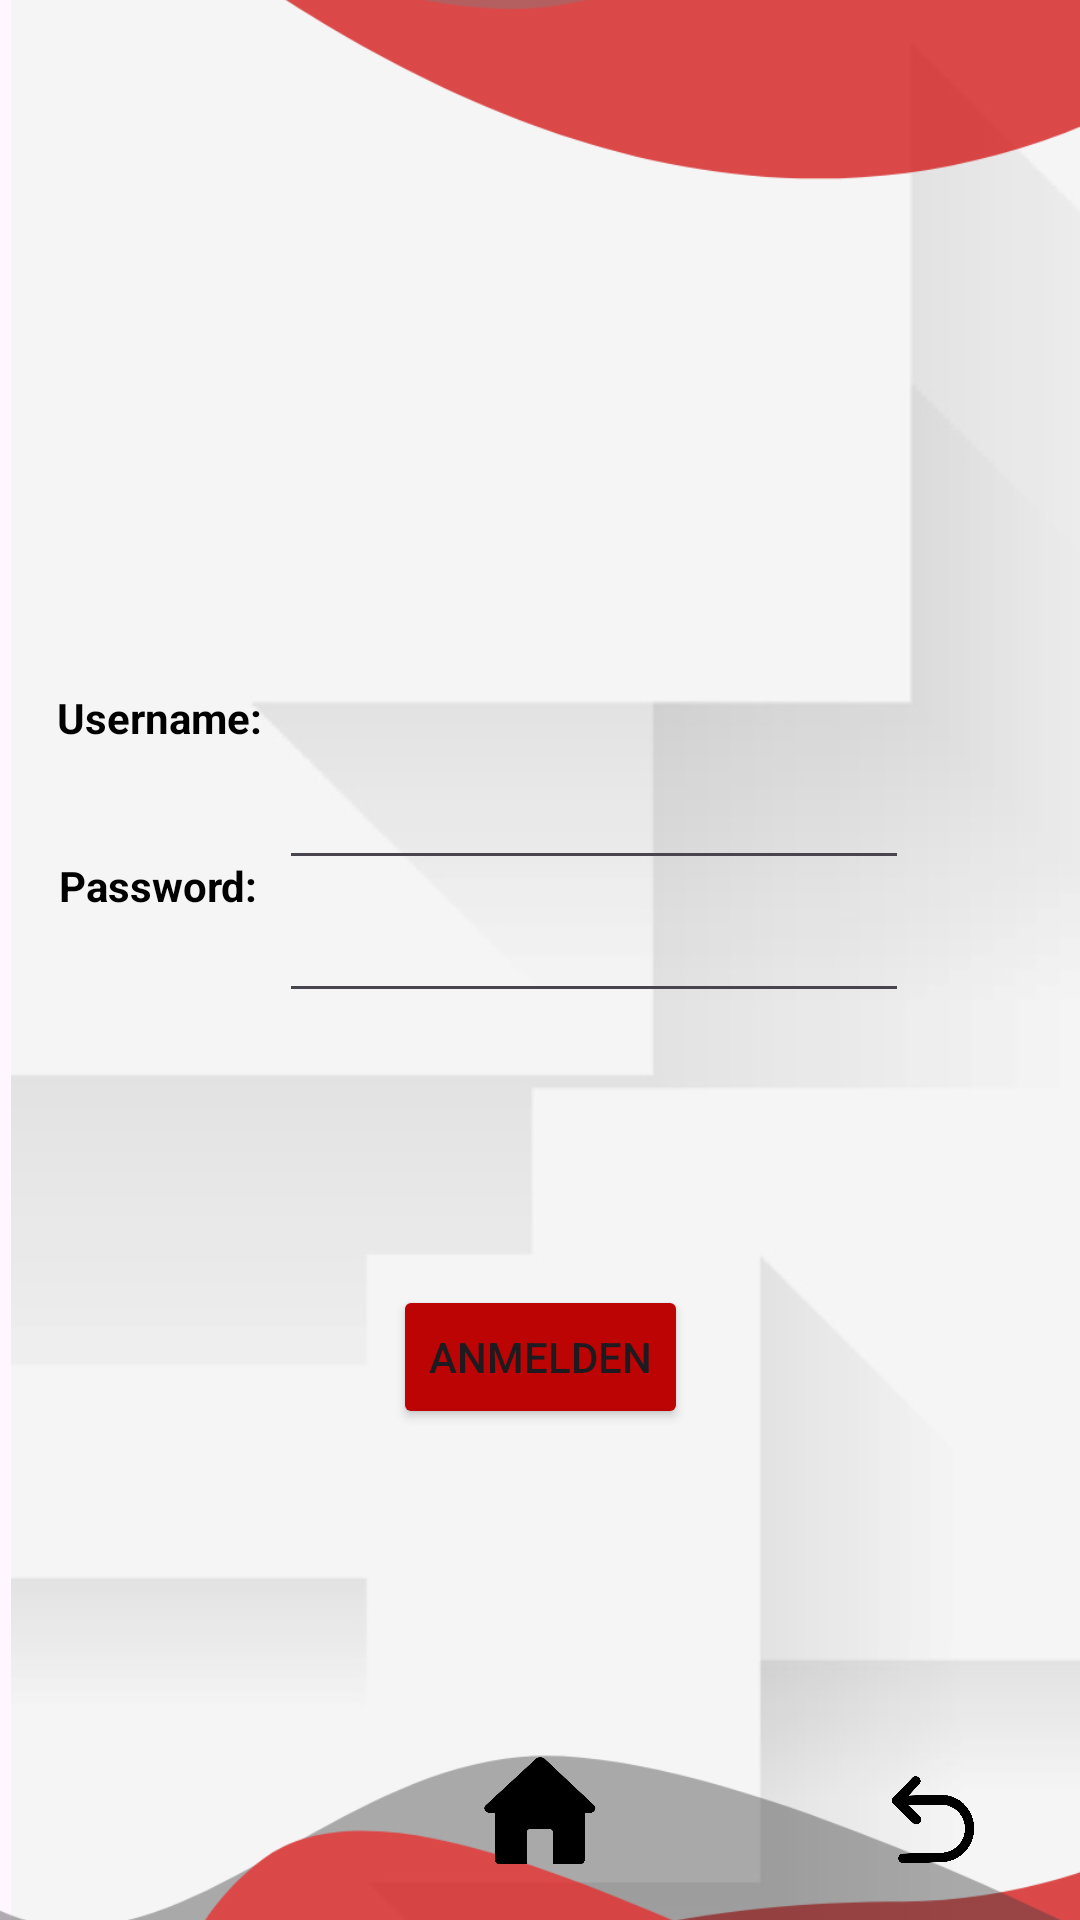

Write the Android layout XML for this screen, with the resource values it uses.
<!-- AndroidManifest.xml: application theme Theme.TrafficSceneAnalyser -->
<!-- res/layout/activity_sign_in.xml -->
<?xml version="1.0" encoding="utf-8"?>
<androidx.constraintlayout.widget.ConstraintLayout xmlns:android="http://schemas.android.com/apk/res/android"
    xmlns:app="http://schemas.android.com/apk/res-auto"
    xmlns:tools="http://schemas.android.com/tools"
    android:id="@+id/main"
    android:layout_width="match_parent"
    android:layout_height="match_parent"
    tools:context=".activities.auth.SignInActivity">

    <ImageView
        android:id="@+id/backg"
        android:layout_width="904dp"
        android:layout_height="897dp"
        app:layout_constraintBottom_toBottomOf="parent"
        app:layout_constraintStart_toStartOf="parent"
        app:layout_constraintTop_toTopOf="parent"
        app:layout_constraintVertical_bias="0.12"
        app:srcCompat="@drawable/background" />

    <TextView
        android:id="@+id/textView5"
        android:layout_width="wrap_content"
        android:layout_height="wrap_content"
        android:text="Password:"
        android:textColor="#000000"
        android:textStyle="bold"
        app:layout_constraintBottom_toBottomOf="parent"
        app:layout_constraintEnd_toStartOf="@+id/userUsername"
        app:layout_constraintHorizontal_bias="0.741"
        app:layout_constraintStart_toStartOf="parent"
        app:layout_constraintTop_toTopOf="parent"
        app:layout_constraintVertical_bias="0.46" />

    <EditText
        android:id="@+id/userUsername"
        android:layout_width="wrap_content"
        android:layout_height="wrap_content"
        android:layout_marginTop="252dp"
        android:ems="10"
        android:inputType="textPersonName"
        app:layout_constraintEnd_toEndOf="parent"
        app:layout_constraintHorizontal_bias="0.621"
        app:layout_constraintStart_toStartOf="parent"
        app:layout_constraintTop_toTopOf="parent" />

    <EditText
        android:id="@+id/userPassword"
        android:layout_width="wrap_content"
        android:layout_height="wrap_content"
        android:layout_marginTop="16dp"
        android:ems="10"
        android:inputType="textPassword"
        app:layout_constraintBottom_toBottomOf="@+id/bottomTopLayout"
        app:layout_constraintEnd_toEndOf="parent"
        app:layout_constraintHorizontal_bias="0.621"
        app:layout_constraintStart_toStartOf="parent"
        app:layout_constraintTop_toTopOf="parent"
        app:layout_constraintVertical_bias="0.44" />

    <TextView
        android:id="@+id/textViewUsername"
        android:layout_width="wrap_content"
        android:layout_height="wrap_content"
        android:text="Username:"
        android:textColor="#000000"
        android:textStyle="bold"
        app:layout_constraintBottom_toBottomOf="parent"
        app:layout_constraintEnd_toStartOf="@+id/userPassword"
        app:layout_constraintHorizontal_bias="0.767"
        app:layout_constraintStart_toStartOf="parent"
        app:layout_constraintTop_toTopOf="parent"
        app:layout_constraintVertical_bias="0.37" />

    <ImageView
        android:id="@+id/bottomTopLayout"
        android:layout_width="456dp"
        android:layout_height="759dp"
        android:visibility="visible"
        app:layout_constraintBottom_toBottomOf="parent"
        app:layout_constraintEnd_toEndOf="parent"
        app:layout_constraintStart_toStartOf="parent"
        app:layout_constraintTop_toTopOf="parent"
        app:layout_constraintVertical_bias="0.545"
        app:srcCompat="@drawable/registerlayout" />

    <ImageButton
        android:id="@+id/hbutton"
        android:layout_width="64dp"
        android:layout_height="73dp"
        android:backgroundTint="#00FFFFFF"
        android:onClick="goToHome"
        android:scaleType="fitCenter"
        android:src="@drawable/home1"
        app:layout_constraintBottom_toBottomOf="parent"
        app:layout_constraintEnd_toEndOf="parent"
        app:layout_constraintStart_toStartOf="parent"
        app:layout_constraintTop_toTopOf="parent"
        app:layout_constraintVertical_bias="1.0" />

    <ImageButton
        android:id="@+id/backButton"
        android:layout_width="64dp"
        android:layout_height="55dp"
        android:backgroundTint="#00FFFFFF"
        android:onClick="goToProfile"
        android:scaleType="fitCenter"
        app:layout_constraintBottom_toBottomOf="parent"
        app:layout_constraintEnd_toEndOf="parent"
        app:layout_constraintHorizontal_bias="0.8"
        app:layout_constraintStart_toEndOf="@+id/hbutton"
        app:layout_constraintTop_toTopOf="parent"
        app:layout_constraintVertical_bias="0.99"
        app:srcCompat="@drawable/backbutton" />

    <Button
        android:id="@+id/signInButton"
        android:layout_width="wrap_content"
        android:layout_height="wrap_content"
        android:backgroundTint="#BC0404"
        android:onClick="signIn"
        android:text="Anmelden"
        app:layout_constraintBottom_toTopOf="@+id/hbutton"
        app:layout_constraintEnd_toEndOf="parent"
        app:layout_constraintStart_toStartOf="parent"
        app:layout_constraintTop_toBottomOf="@+id/userPassword" />

</androidx.constraintlayout.widget.ConstraintLayout>
<!-- resources referenced by this layout -->
<resources>
  <!-- drawable backbutton: png bitmap (drawable, 27156 bytes) -->
  <!-- drawable background: png bitmap (drawable-hdpi, 37305 bytes) -->
  <!-- drawable home1: png bitmap (drawable, 7782 bytes) -->
  <!-- drawable registerlayout: png bitmap (drawable-hdpi, 43172 bytes) -->
  <style name="Theme.TrafficSceneAnalyser" parent="Base.Theme.TrafficSceneAnalyser" />
  <style name="Base.Theme.TrafficSceneAnalyser" parent="Theme.Material3.DayNight.NoActionBar">
          
          
      </style>
</resources>
